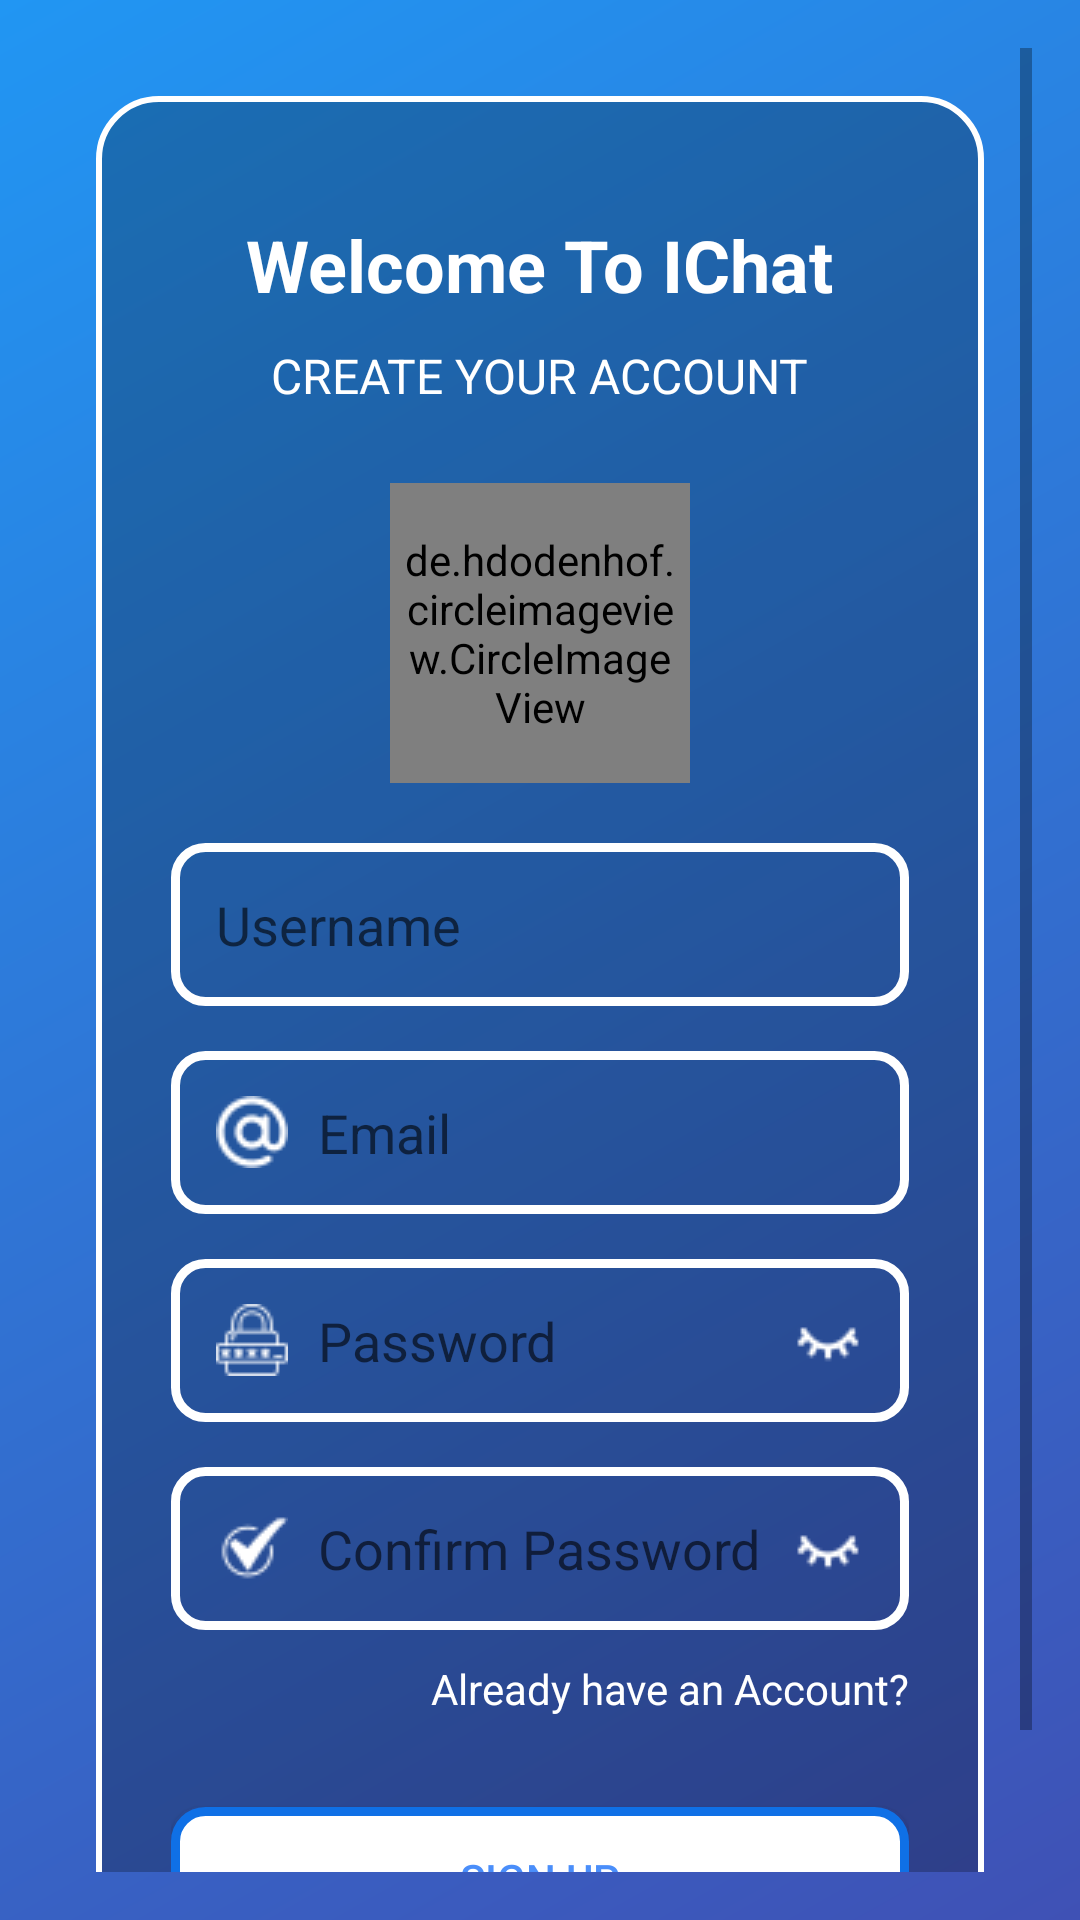

Android layout source for this screen:
<!-- AndroidManifest.xml: application theme IChatCustomToolbar -->
<!-- res/layout/activity_ichat_sign_up.xml -->
<?xml version="1.0" encoding="utf-8"?>
<LinearLayout
    xmlns:android="http://schemas.android.com/apk/res/android"
    xmlns:app="http://schemas.android.com/apk/res-auto"
    xmlns:tools="http://schemas.android.com/tools"
    android:background="@drawable/sigiup_bg"
    tools:context=".login.IChatSignUpActivity"
    android:id="@+id/main"
    android:layout_width="match_parent"
    android:layout_height="match_parent"
    android:orientation="vertical"
    android:gravity="center"
    android:padding="16dp">

    <ScrollView
        android:layout_width="match_parent"
        android:layout_height="wrap_content"
        android:fillViewport="true"
        tools:ignore="UselessParent">
        <LinearLayout
            android:layout_width="match_parent"
            android:layout_height="wrap_content"
            android:gravity="center"
            android:background="@drawable/sign_back_bg"
            android:orientation="vertical"
            android:layout_margin="16dp"
            android:paddingTop="20dp"
            android:paddingBottom="25dp"
            android:paddingStart="25dp"
            android:paddingEnd="25dp">

            
            <TextView
                android:layout_width="wrap_content"
                android:layout_height="wrap_content"
                android:text="@string/welcome_to_ichat"
                android:textStyle="bold"
                android:textSize="24sp"
                android:textColor="@color/white"
                android:layout_marginTop="20dp"
                android:layout_gravity="center"/>

            <TextView
                android:layout_width="wrap_content"
                android:layout_height="wrap_content"
                android:text="@string/create_your_account"
                android:textSize="16sp"
                android:layout_marginTop="10dp"
                android:textColor="@color/white"
                android:layout_gravity="center"/>

            
            <de.hdodenhof.circleimageview.CircleImageView
                android:layout_width="100dp"
                android:layout_height="100dp"
                android:padding="5dp"
                android:src="@drawable/user3"
                app:civ_border_color="@color/white"
                app:civ_border_width="3dp"
                android:layout_marginTop="25dp"
                android:id="@+id/profileImage"/>

            
            <EditText
                android:layout_width="match_parent"
                android:layout_height="wrap_content"
                android:ems="14"
                android:inputType="text"
                android:hint="@string/username"
                android:padding="15dp"
                android:background="@drawable/edit_bg"
                android:layout_marginTop="20dp"
                android:drawableStart="@drawable/username"
                android:drawablePadding="10dp"
                android:id="@+id/userName"
                android:autofillHints="" />

            
            <EditText
                android:layout_width="match_parent"
                android:layout_height="wrap_content"
                android:ems="14"
                android:inputType="textEmailAddress"
                android:hint="@string/email"
                android:padding="15dp"
                android:background="@drawable/edit_bg"
                android:layout_marginTop="15dp"
                android:drawableStart="@drawable/mail"
                android:drawablePadding="10dp"
                android:id="@+id/email"
                android:autofillHints="" />

            
            <EditText
                android:layout_width="match_parent"
                android:layout_height="wrap_content"
                android:ems="14"
                android:inputType="textWebPassword"
                android:hint="@string/password"
                android:padding="15dp"
                android:background="@drawable/edit_bg"
                android:layout_marginTop="15dp"
                android:drawableStart="@drawable/pass"
                android:drawablePadding="10dp"
                android:id="@+id/password"
                android:drawableEnd="@drawable/close_eye"
                android:autofillHints="" />

            
            <EditText
                android:layout_width="match_parent"
                android:layout_height="wrap_content"
                android:ems="14"
                android:inputType="textWebPassword"
                android:hint="@string/confirm_password"
                android:padding="15dp"
                android:background="@drawable/edit_bg"
                android:layout_marginTop="15dp"
                android:drawableStart="@drawable/confirm"
                android:drawablePadding="10dp"
                android:id="@+id/confirmPassword"
                android:drawableEnd="@drawable/close_eye"
                android:autofillHints="" />

            
            <TextView
                android:layout_width="wrap_content"
                android:layout_height="wrap_content"
                android:text="@string/already_have_an_account"
                android:textColor="@color/white"
                android:textAlignment="viewEnd"
                android:layout_marginTop="10dp"
                android:id="@+id/haveAccount"
                android:layout_gravity="end"/>

            
            <androidx.appcompat.widget.AppCompatButton
                android:layout_width="match_parent"
                android:layout_height="wrap_content"
                android:text="@string/sign_up"
                android:textColor="@color/light_blue"
                android:background="@drawable/btn_back_bg"
                android:layout_marginTop="30dp"
                android:id="@+id/signUpButton"/>
        </LinearLayout>
    </ScrollView>
</LinearLayout>
<!-- resources referenced by this layout -->
<resources>
  <color name="light_blue">#4a8efa</color>
  <color name="white">#FFFFFFFF</color>
  <!-- drawable btn_back_bg (drawable) -->
  <?xml version="1.0" encoding="utf-8"?>
  <shape xmlns:android="http://schemas.android.com/apk/res/android">
  
      <solid android:color="@color/white"/>
      <corners android:radius="10dp"/>
      <stroke android:color="@color/blue"
          android:width="3dp"/>
  </shape>
  <!-- drawable close_eye: png bitmap (drawable, 381 bytes) -->
  <!-- drawable confirm: png bitmap (drawable, 608 bytes) -->
  <!-- drawable edit_bg (drawable) -->
  <?xml version="1.0" encoding="utf-8"?>
  <shape xmlns:android="http://schemas.android.com/apk/res/android">
      <stroke android:color="@color/white"
          android:width="3dp"/>
  
      <corners android:radius="10dp"/>
  </shape>
  <!-- drawable mail: png bitmap (drawable, 754 bytes) -->
  <!-- drawable pass: png bitmap (drawable, 671 bytes) -->
  <!-- drawable sigiup_bg (drawable) -->
  <layer-list xmlns:android="http://schemas.android.com/apk/res/android">
      
  
  
  
  
  
  
  
  
  
      
      <item>
          <shape>
              <gradient
                  android:startColor="#3F51B5"
                  android:endColor="#2196F3"
                  android:angle="135"/>
          </shape>
      </item>
  </layer-list>
  <!-- drawable sign_back_bg (drawable) -->
  <?xml version="1.0" encoding="utf-8"?>
  <shape xmlns:android="http://schemas.android.com/apk/res/android">
      <corners android:radius="20dp"/>
      <solid android:color="@color/transparent_black"/>
      <stroke android:color="@color/white"
          android:width="2dp"/>
  </shape>
  <!-- drawable user3: png bitmap (drawable, 17048 bytes) -->
  <string name="already_have_an_account">Already have an Account?</string>
  <string name="confirm_password">Confirm Password</string>
  <string name="create_your_account">CREATE YOUR ACCOUNT</string>
  <string name="email">Email</string>
  <string name="password">Password</string>
  <string name="sign_up">Sign Up</string>
  <string name="username">Username</string>
  <string name="welcome_to_ichat">Welcome To IChat</string>
  <style name="IChatCustomToolbar" parent="Theme.AppCompat.DayNight">
          <item name="colorPrimary">@color/light_blue</item>
          <item name="colorPrimaryDark">@color/light_blue</item>
          <item name="colorOnPrimary">@color/white</item>
      </style>
  <color name="blue">#0f70e6</color>
  <color name="transparent_black">#40000000</color>
</resources>
